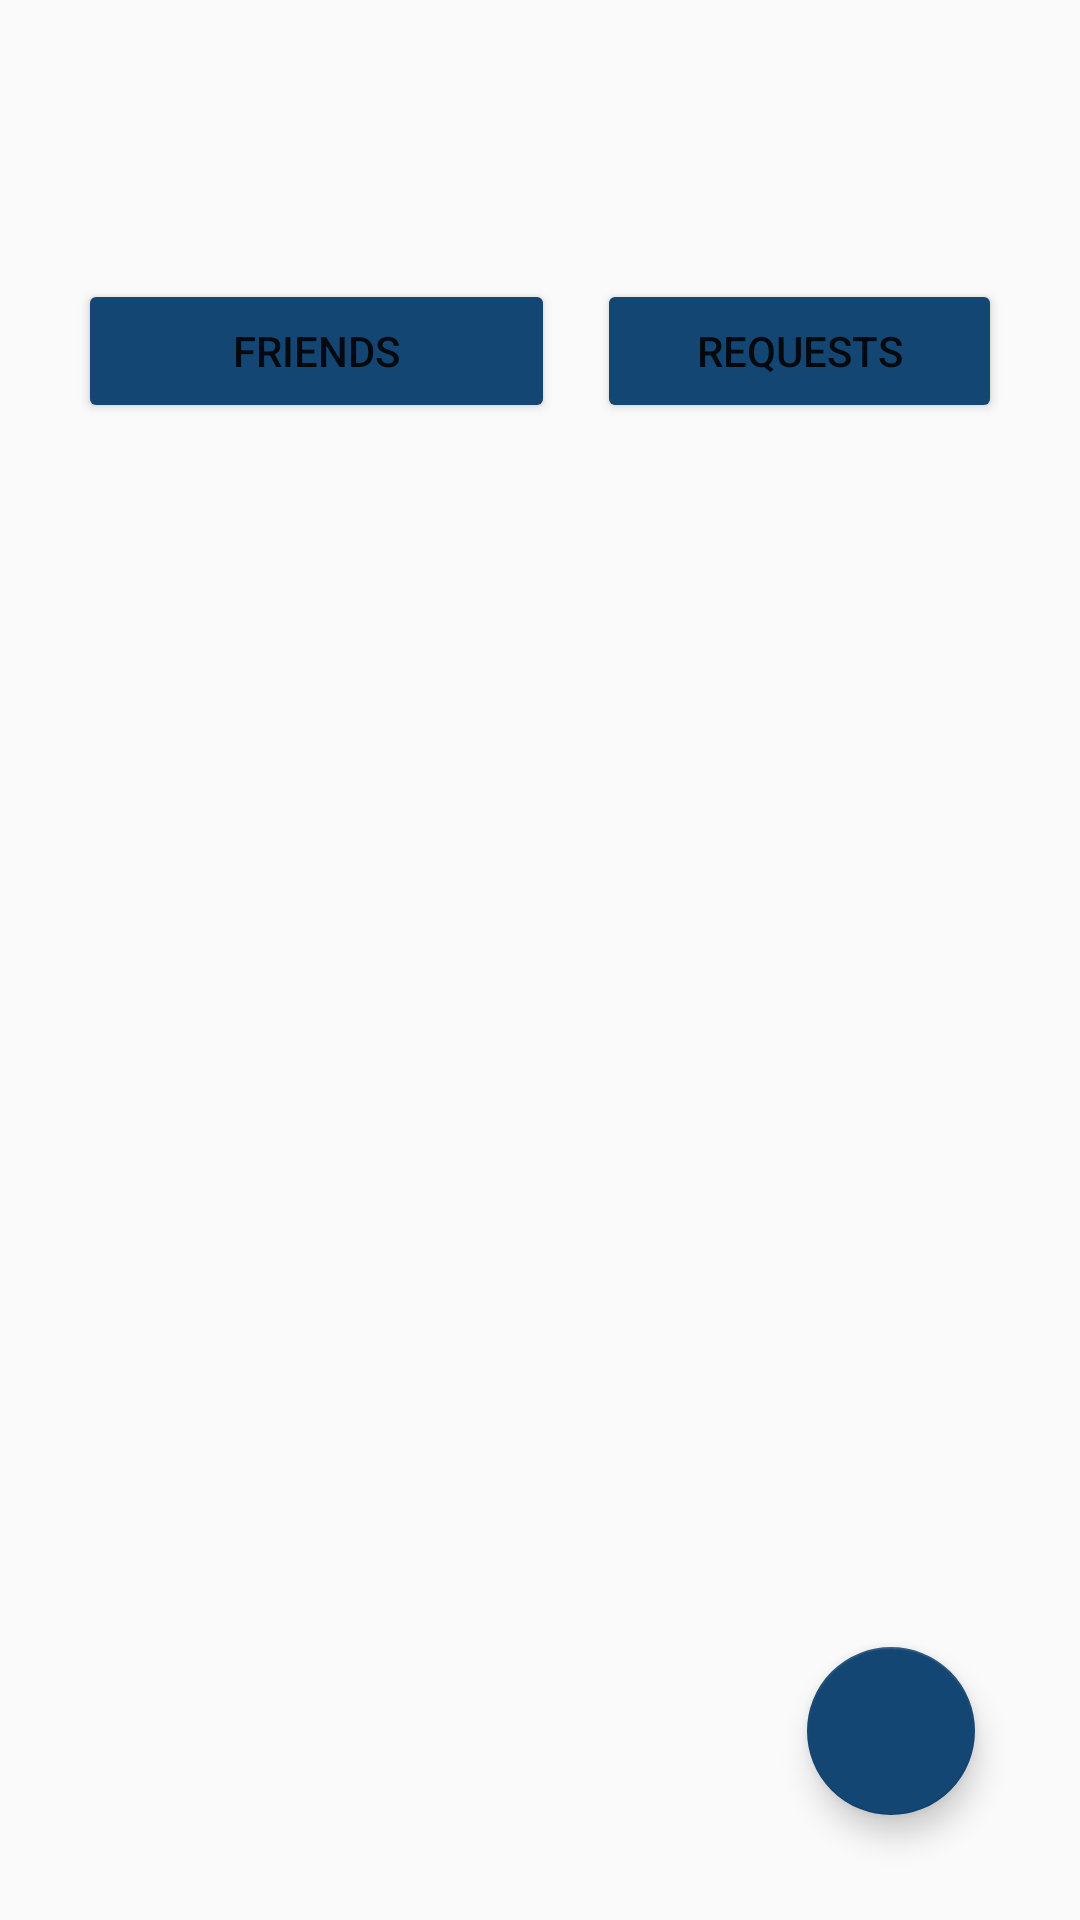

The Android layout XML behind this screen, and the referenced resources:
<!-- AndroidManifest.xml: application theme Theme.AppCompat.Light.NoActionBar -->
<!-- res/layout/fragment_friends.xml -->
<?xml version="1.0" encoding="utf-8"?>
<RelativeLayout xmlns:android="http://schemas.android.com/apk/res/android"
    xmlns:app="http://schemas.android.com/apk/res-auto"
    xmlns:tools="http://schemas.android.com/tools"
    android:layout_width="match_parent"
    android:layout_height="match_parent"
    tools:context=".WalletFragment">

    <Button
        android:id="@+id/btn_requests"
        android:layout_width="159dp"
        android:layout_height="wrap_content"
        android:layout_above="@+id/friends_recycler_view"
        android:layout_alignParentStart="true"
        android:layout_alignParentEnd="true"
        android:layout_marginStart="199dp"
        android:layout_marginEnd="26dp"
        android:layout_marginBottom="2dp"
        android:backgroundTint="@color/colorPrimary"
        android:text="Requests"
        android:textColor="@color/common_google_signin_btn_text_dark_default" />

    <Button
        android:id="@+id/btn_friends"
        android:layout_width="159dp"
        android:layout_height="wrap_content"
        android:layout_above="@+id/friends_recycler_view"
        android:layout_alignParentStart="true"
        android:layout_marginStart="26dp"
        android:layout_marginBottom="2dp"
        android:backgroundTint="@color/colorPrimary"
        android:text="Friends"
        android:textColor="@color/common_google_signin_btn_text_dark_default" />

    <android.support.v7.widget.RecyclerView
        android:id="@+id/friends_recycler_view"
        android:layout_width="match_parent"
        android:layout_height="497dp"
        android:layout_alignParentStart="true"
        android:layout_alignParentBottom="true"
        android:scrollbars="vertical" />

    <android.support.v7.widget.RecyclerView
        android:id="@+id/requests_recycler_view"
        android:layout_width="match_parent"
        android:layout_height="497dp"
        android:layout_alignParentStart="true"
        android:layout_alignParentBottom="true"
        android:layout_marginStart="0dp"
        android:layout_marginBottom="0dp"
        android:scrollbars="vertical" />

    <android.support.design.widget.FloatingActionButton
        android:id="@+id/addfriend"
        android:layout_width="wrap_content"
        android:layout_height="wrap_content"
        android:layout_alignParentEnd="true"
        android:layout_alignParentBottom="true"
        android:layout_marginEnd="35dp"
        android:layout_marginBottom="35dp"
        android:src="@drawable/outline_person_add_white_18dp"
        app:backgroundTint="@color/colorPrimary" />

</RelativeLayout>
<!-- resources referenced by this layout -->
<resources>
  <color name="colorPrimary">#144673</color>
</resources>
